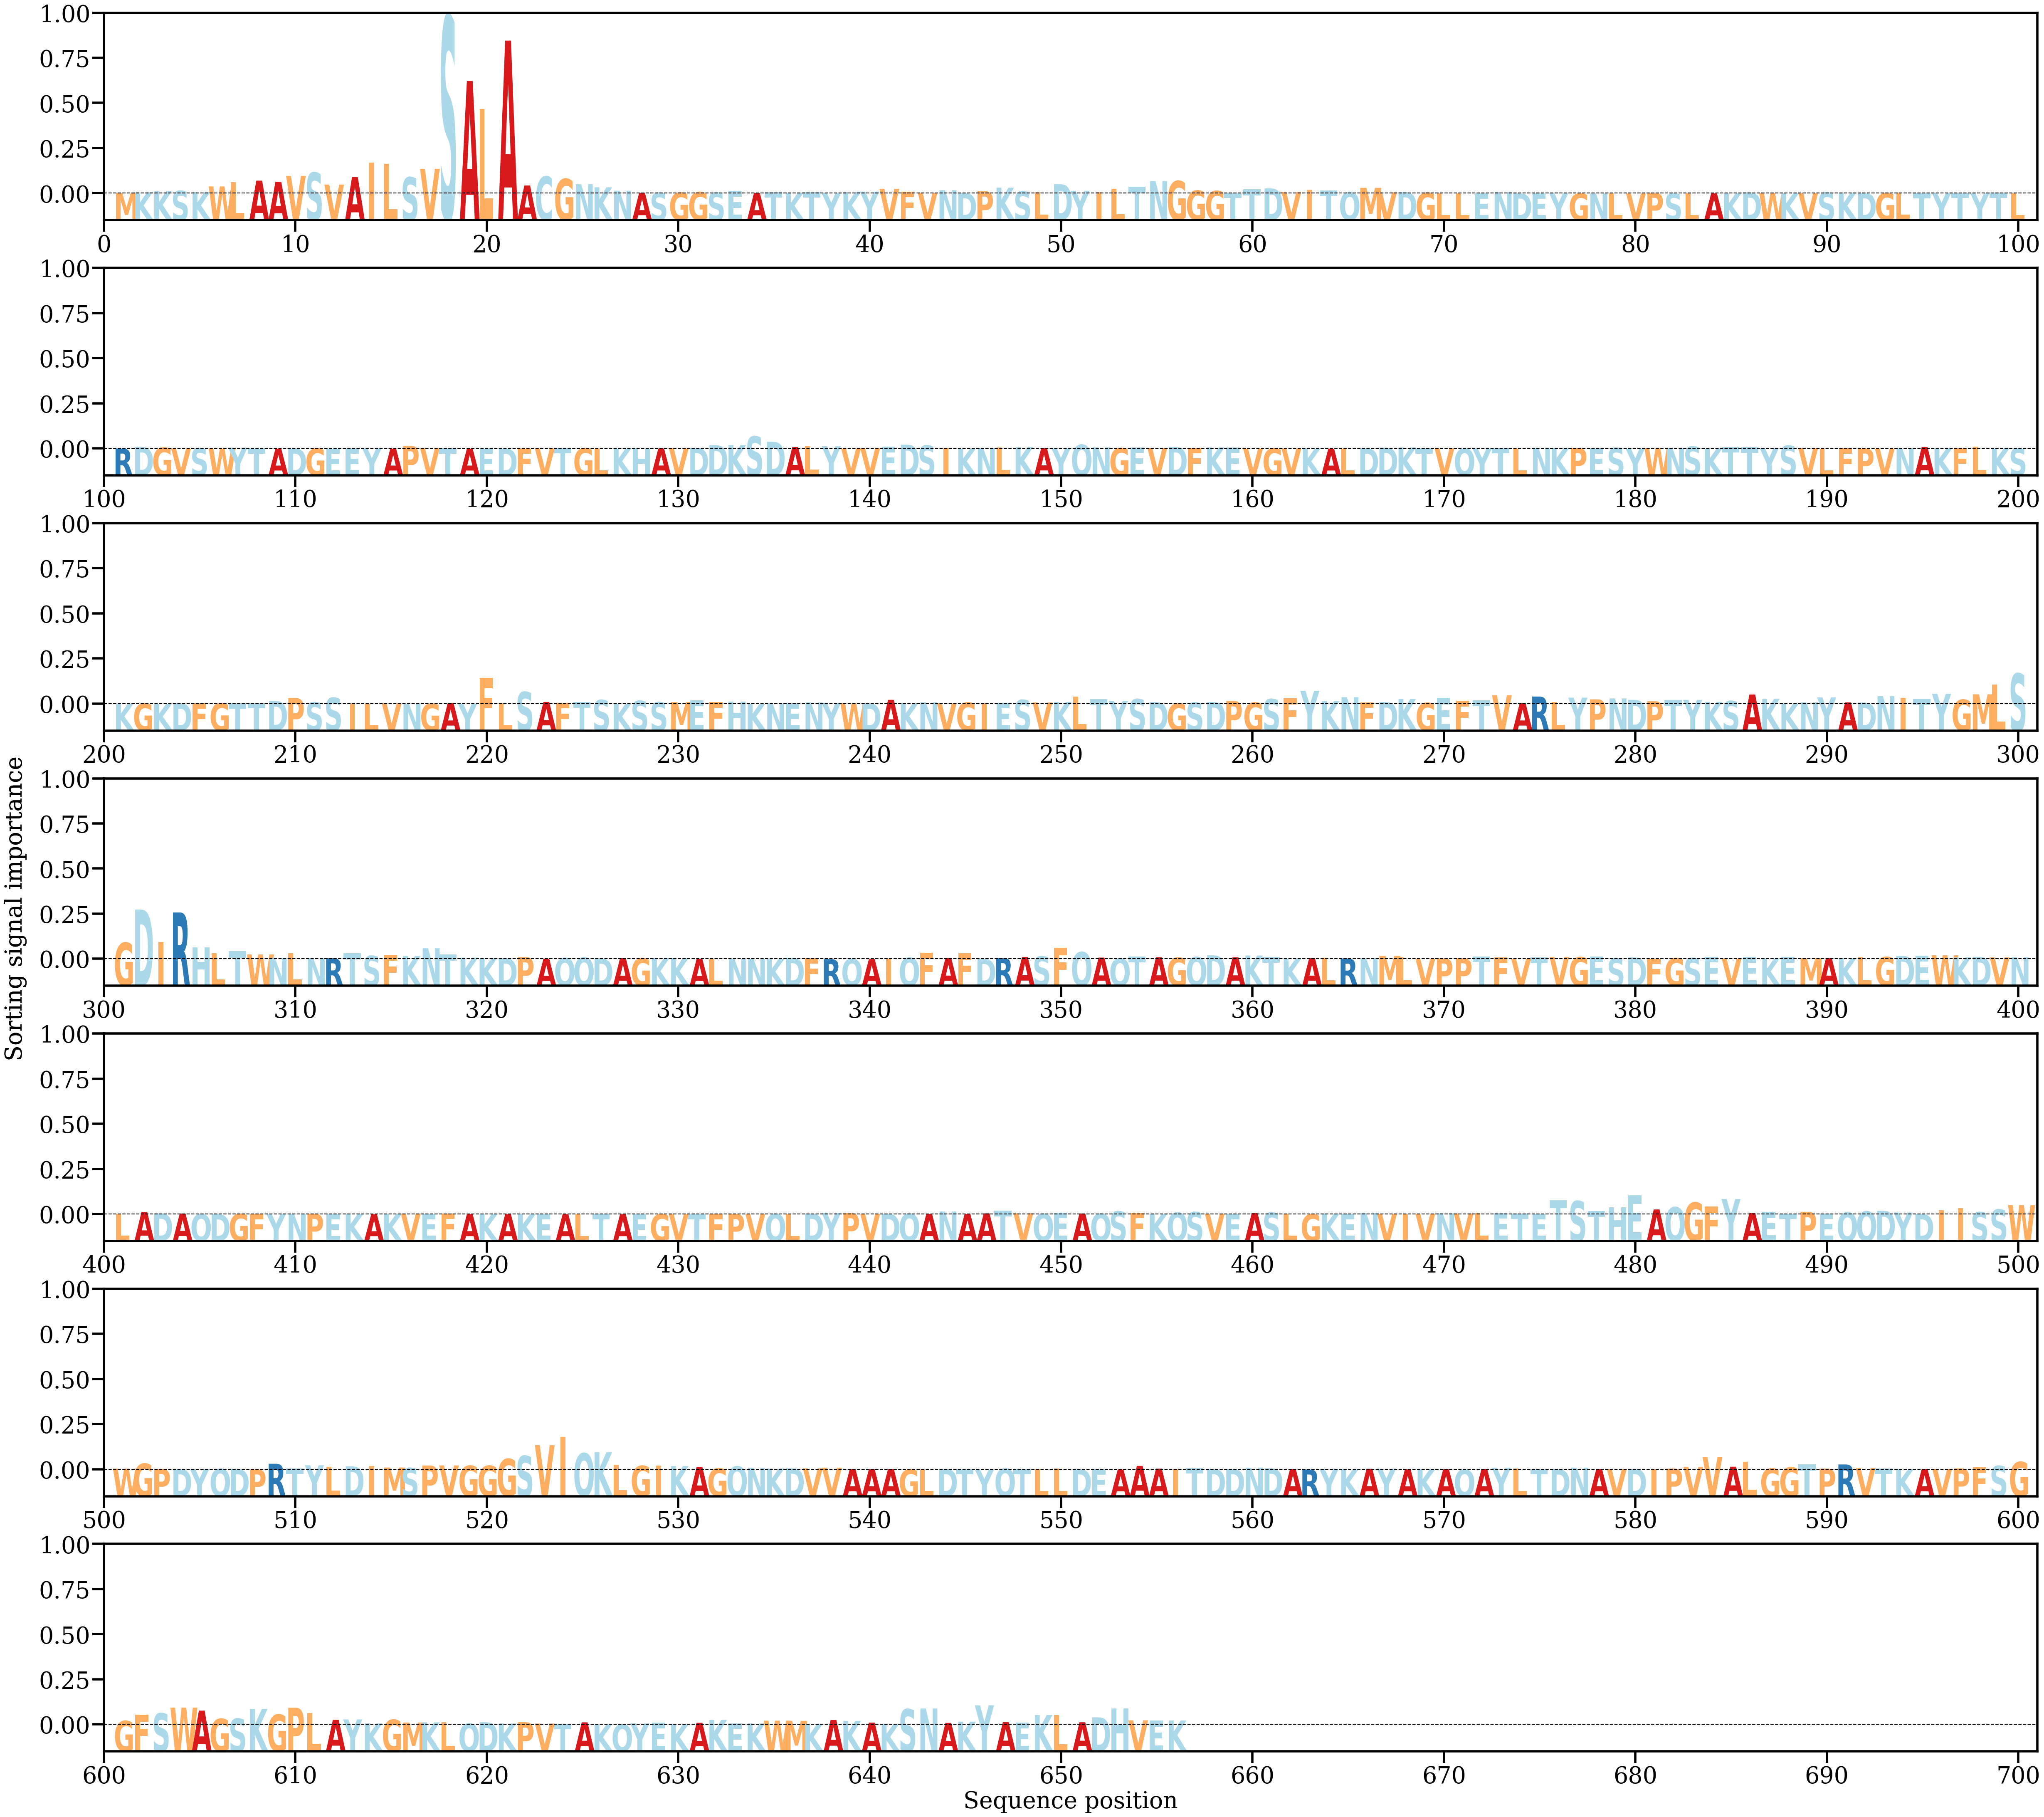

Data behind this chart, as committed beside it:
AA, Alpha
M, [0.00029597]
K, [0.00050313]
K, [0.00091735]
S, [0.00106426]
K, [0.00055962]
W, [0.00273598]
L, [0.00443445]
A, [0.00499521]
A, [0.00456685]
V, [0.00683932]
S, [0.00813014]
V, [0.00347676]
A, [0.0063895]
I, [0.01196482]
L, [0.01144201]
S, [0.00631607]
V, [0.00954386]
S, [0.06867521]
A, [0.04355317]
L, [0.03267488]
A, [0.05915012]
A, [0.00312664]
C, [0.00659348]
G, [0.00569351]
N, [0.00360494]
K, [0.00242322]
N, [0.00109826]
A, [0.000311]
S, [0.00035318]
G, [0.00039837]
G, [0.00058753]
S, [0.00045473]
E, [0.00103531]
A, [0.00025471]
T, [0.00051721]
K, [0.00030239]
T, [0.00048901]
Y, [0.00018379]
K, [0.00059531]
Y, [0.00076602]
V, [0.00184215]
F, [0.00072864]
V, [0.00035029]
N, [0.00131765]
D, [0.00021086]
P, [0.00091903]
K, [0.00229081]
S, [0.00083401]
L, [0.00048885]
D, [0.0036482]
Y, [0.00105935]
I, [0.00052366]
L, [0.00180014]
T, [0.0026415]
N, [0.00481294]
G, [0.00488217]
G, [0.00116318]
G, [0.00100974]
T, [0.00030701]
T, [0.00163642]
... 596 more rows
